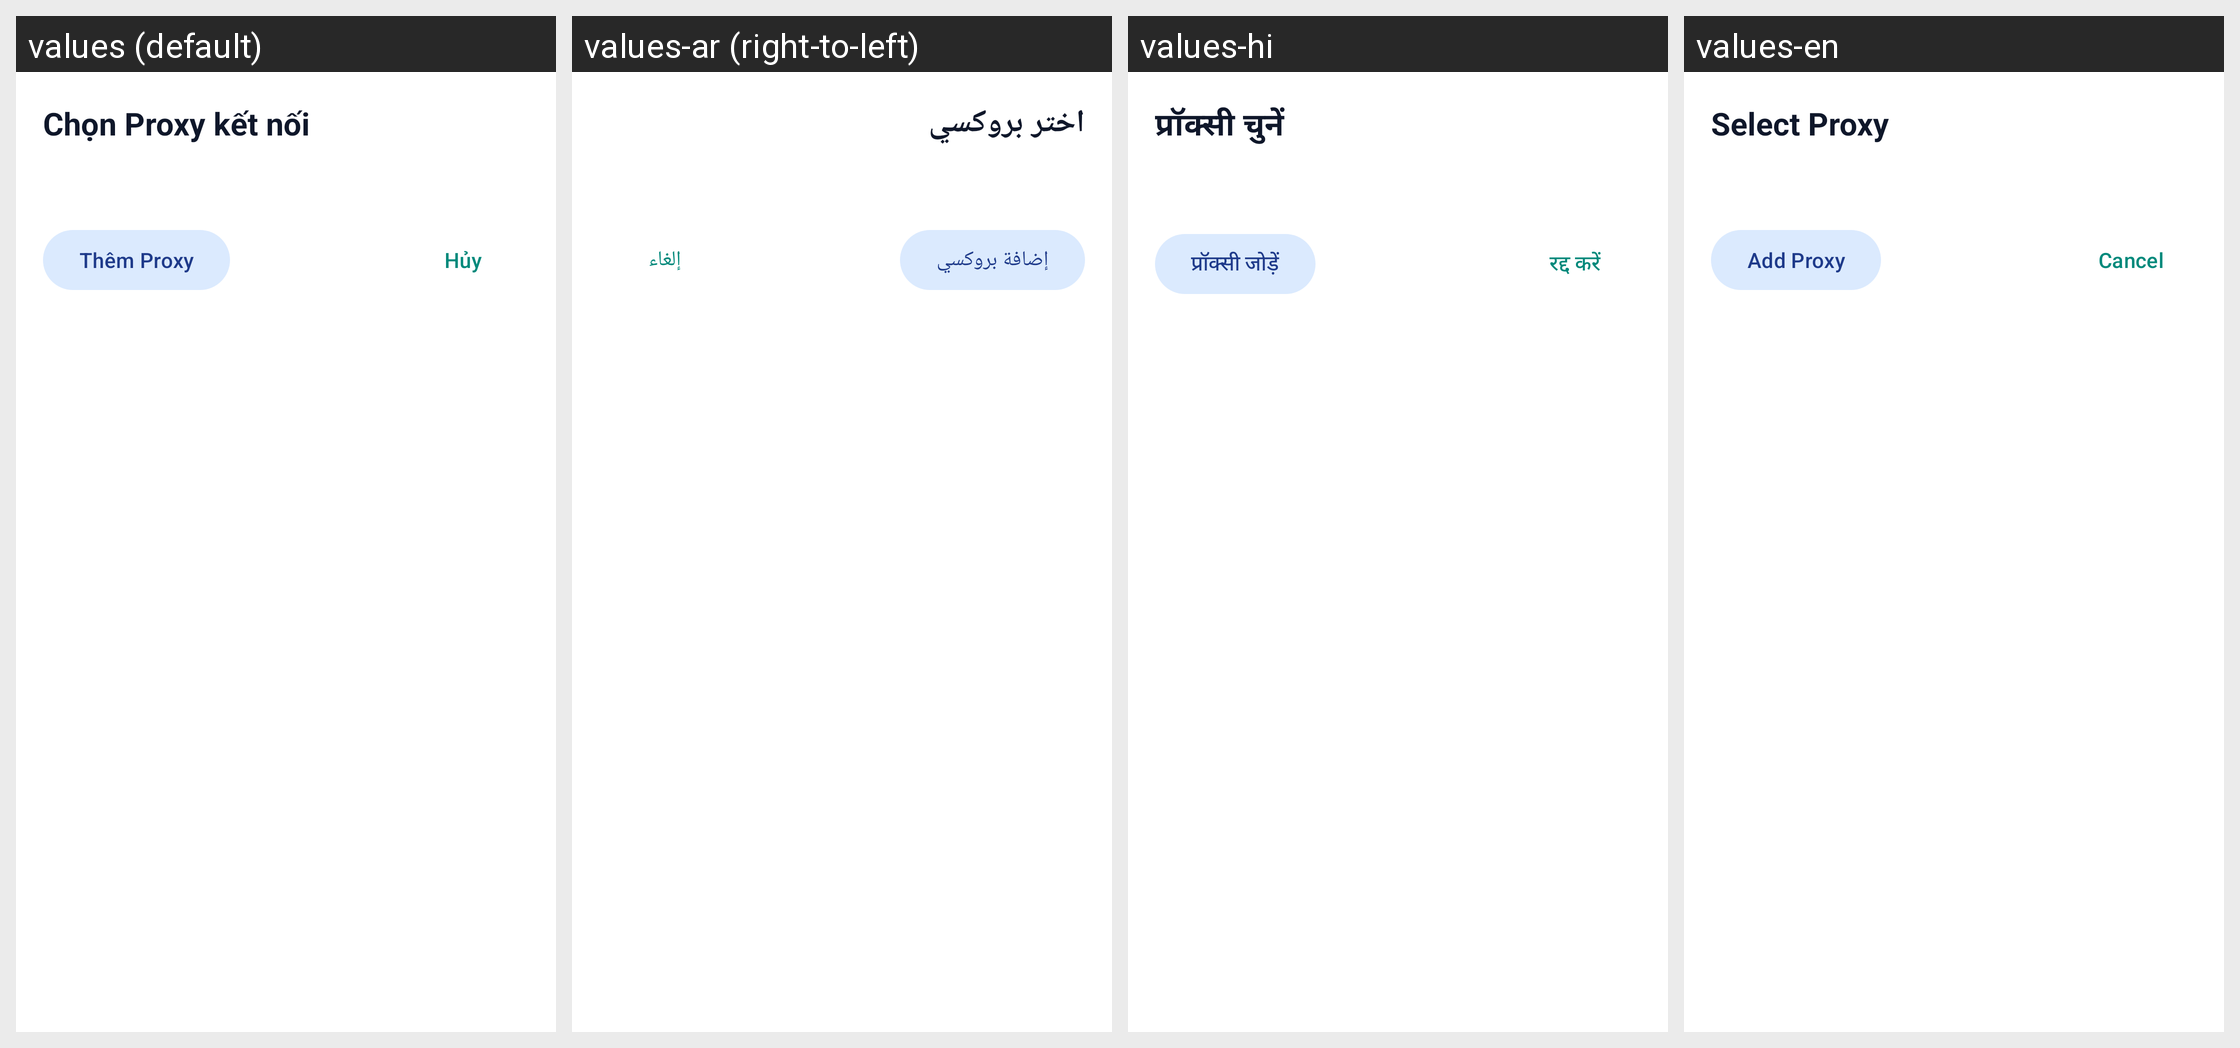

Strings drawn on this Android screen and how each of the app's shown locales translates them:
Android screen res/layout/dialog_select_proxy.xml rendered under 4 locales, left to right: values (default), values-ar (right-to-left), values-hi, values-en. Device: Nexus 5 (rendered at 1080×1920; each locale shown at half size, 540×960, under a caption strip naming it); theme Theme.ProxyFlow.
Other locales in the repository, not shown: values-de, values-es, values-in, values-it, values-ja, values-ko, values-pt, values-vi.
Strings drawn on this screen, with the default value and each locale's value (text and hints the layout hard-codes, and strings that could not be matched under every locale, appear in the picture but are not listed):

title_select_proxy_dialog
  values: Chọn Proxy kết nối
  values-ar: اختر بروكسي
  values-hi: प्रॉक्सी चुनें
  values-en: Select Proxy

action_add_proxy
  values: Thêm Proxy
  values-ar: إضافة بروكسي
  values-hi: प्रॉक्सी जोड़ें
  values-en: Add Proxy

action_cancel
  values: Hủy
  values-ar: إلغاء
  values-hi: रद्द करें
  values-en: Cancel
